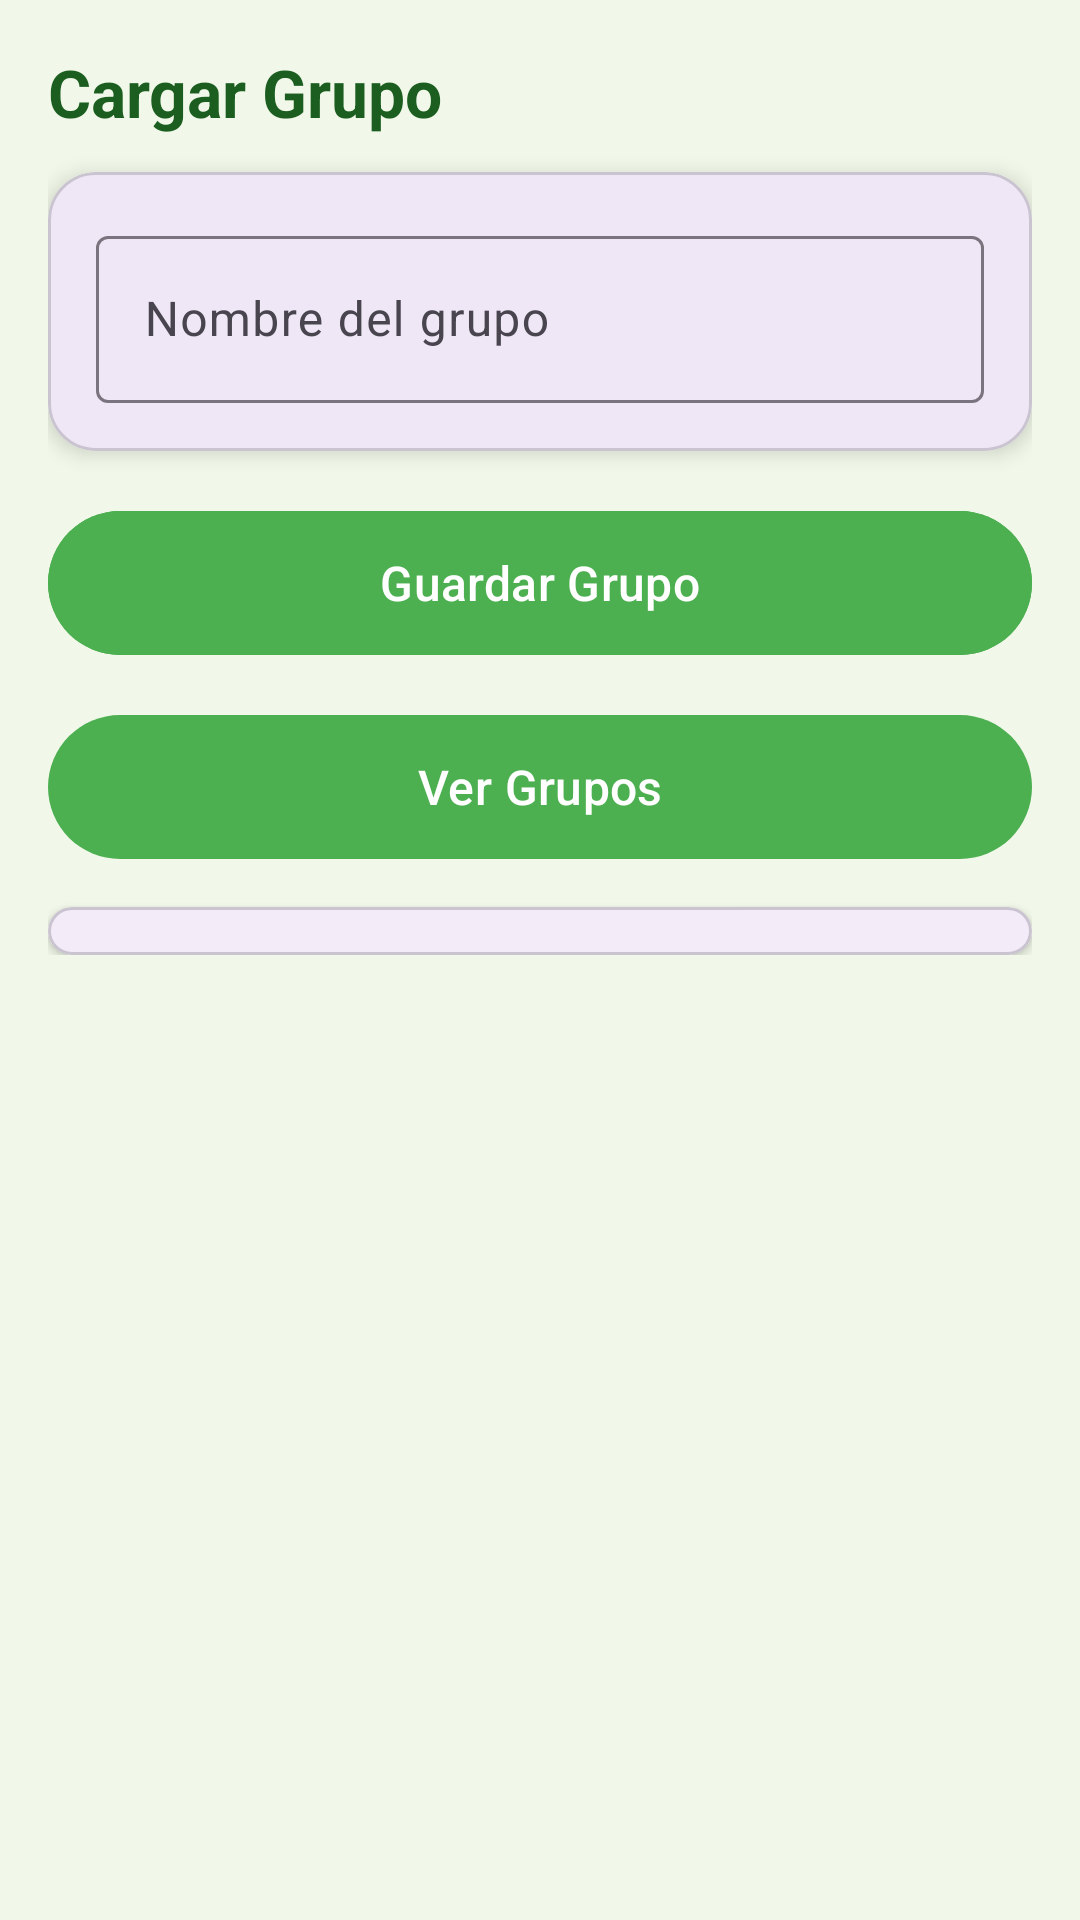

This screen was rendered from an Android layout file. Write that file and the resources it references.
<!-- AndroidManifest.xml: application theme Theme.Waterdropapp -->
<!-- res/layout/fragment_cargar_grupo.xml -->
<?xml version="1.0" encoding="utf-8"?>
<ScrollView
    xmlns:android="http://schemas.android.com/apk/res/android"
    xmlns:app="http://schemas.android.com/apk/res-auto"
    android:layout_width="match_parent"
    android:layout_height="match_parent"
    android:background="#F1F8E9">

    <LinearLayout
        android:layout_width="match_parent"
        android:layout_height="wrap_content"
        android:orientation="vertical"
        android:padding="16dp">

        
        <TextView
            android:layout_width="match_parent"
            android:layout_height="wrap_content"
            android:text="Cargar Grupo"
            android:textSize="22sp"
            android:textStyle="bold"
            android:textColor="#1B5E20"
            android:paddingBottom="12dp"/>

        
        <com.google.android.material.card.MaterialCardView
            android:layout_width="match_parent"
            android:layout_height="wrap_content"
            app:cardCornerRadius="16dp"
            app:cardElevation="4dp"
            android:layout_marginBottom="16dp">

            <LinearLayout
                android:layout_width="match_parent"
                android:layout_height="wrap_content"
                android:orientation="vertical"
                android:padding="16dp">

                
                <com.google.android.material.textfield.TextInputLayout
                    android:layout_width="match_parent"
                    android:layout_height="wrap_content"
                    android:hint="Nombre del grupo">

                    <com.google.android.material.textfield.TextInputEditText
                        android:id="@+id/etNombreGrupo"
                        android:layout_width="match_parent"
                        android:layout_height="wrap_content"/>
                </com.google.android.material.textfield.TextInputLayout>

            </LinearLayout>

        </com.google.android.material.card.MaterialCardView>

        
        <com.google.android.material.button.MaterialButton
            android:id="@+id/btnGuardarGrupo"
            android:layout_width="match_parent"
            android:layout_height="56dp"
            android:text="Guardar Grupo"
            android:textSize="16sp"
            android:backgroundTint="#4CAF50"
            app:cornerRadius="28dp"
            android:layout_marginBottom="12dp"
            />

        
        <com.google.android.material.button.MaterialButton
            android:id="@+id/btnVerGrupo"
            android:layout_width="match_parent"
            android:layout_height="56dp"
            android:text="Ver Grupos"
            android:textSize="16sp"
            app:backgroundTint="#4CAF50"
            app:cornerRadius="28dp"
            android:layout_marginBottom="12dp"
            android:gravity="center" />

        
        <com.google.android.material.card.MaterialCardView
            android:layout_width="match_parent"
            android:layout_height="wrap_content"
            app:cardCornerRadius="16dp"
            app:cardElevation="2dp">

            <androidx.recyclerview.widget.RecyclerView
                android:id="@+id/rvEliminarActualizarGrupo"
                android:layout_width="match_parent"
                android:layout_height="wrap_content"
                android:padding="8dp"/>

        </com.google.android.material.card.MaterialCardView>

    </LinearLayout>

</ScrollView>
<!-- resources referenced by this layout -->
<resources>
  <style name="Theme.Waterdropapp" parent="Base.Theme.Waterdropapp" />
  <style name="Base.Theme.Waterdropapp" parent="Theme.Material3.DayNight.NoActionBar">
          
          
      </style>
</resources>
